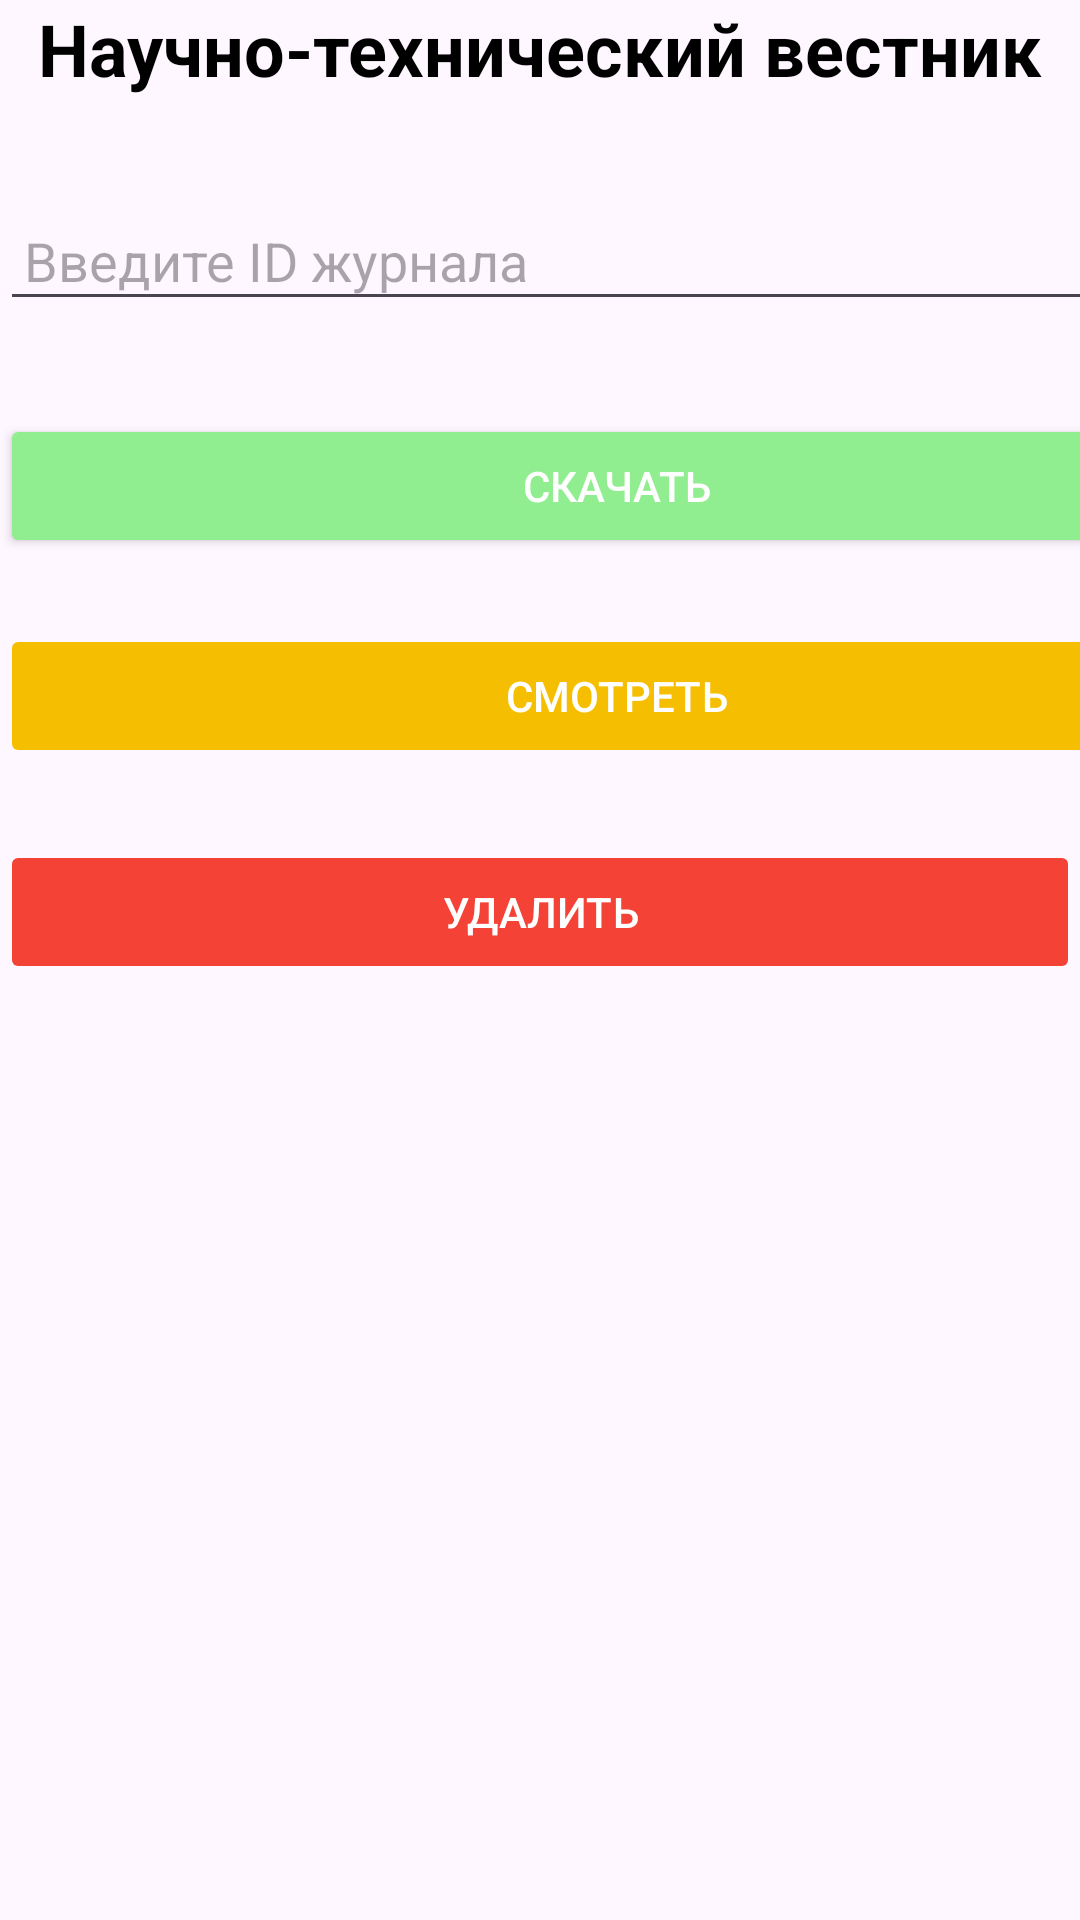

Produce the Android XML layout that renders to this screen, including the resource entries it uses.
<!-- AndroidManifest.xml: application theme Theme.My5 -->
<!-- res/layout/activity_main.xml -->
<androidx.constraintlayout.widget.ConstraintLayout xmlns:android="http://schemas.android.com/apk/res/android"
    xmlns:app="http://schemas.android.com/apk/res-auto"
    xmlns:tools="http://schemas.android.com/tools"
    android:layout_width="match_parent"
    android:layout_height="match_parent"
    tools:context=".MainActivity">

    

    

    <TextView
        android:id="@+id/tvTitle"
        android:layout_width="wrap_content"
        android:layout_height="wrap_content"
        android:layout_marginBottom="608dp"
        android:text="Научно-технический вестник"
        android:textColor="#000000"
        android:textSize="24sp"
        android:textStyle="bold"
        app:layout_constraintBottom_toBottomOf="parent"
        app:layout_constraintEnd_toEndOf="parent"
        app:layout_constraintHorizontal_bias="0.5"
        app:layout_constraintStart_toStartOf="parent" />

    

    

    <EditText
        android:id="@+id/etJournalId"
        android:layout_width="411dp"
        android:layout_height="wrap_content"
        android:layout_marginBottom="533dp"
        android:hint="Введите ID журнала"
        android:inputType="number"
        android:padding="8dp"
        app:layout_constraintBottom_toBottomOf="parent"
        tools:layout_editor_absoluteX="0dp" />

    <Button
        android:id="@+id/btnDownload"
        android:layout_width="411dp"
        android:layout_height="48dp"
        android:layout_marginBottom="454dp"
        android:backgroundTint="#90ee90"
        android:enabled="true"
        android:onClick="downloadFile"
        android:text="Скачать"
        android:textColor="#FFF"
        app:layout_constraintBottom_toBottomOf="parent"
        tools:layout_editor_absoluteX="0dp" />

    
    <Button
        android:id="@+id/btnView"
        android:layout_width="411dp"
        android:layout_height="48dp"
        android:layout_marginBottom="384dp"
        android:backgroundTint="#F6BE00"
        android:enabled="false"
        android:onClick="openFile"
        android:text="Смотреть"
        android:textColor="#FFF"
        app:layout_constraintBottom_toBottomOf="parent" />

    
    <Button
        android:id="@+id/btnDelete"
        android:layout_width="0dp"
        android:layout_height="48dp"
        android:layout_marginBottom="312dp"
        android:backgroundTint="#F44336"
        android:enabled="false"
        android:onClick="deleteFile"
        android:text="Удалить"
        android:textColor="#FFF"
        app:layout_constraintBottom_toBottomOf="parent"
        app:layout_constraintEnd_toEndOf="parent"
        app:layout_constraintHorizontal_bias="1.0"
        app:layout_constraintStart_toStartOf="parent" />

    <androidx.constraintlayout.widget.ConstraintLayout
        android:id="@+id/popupContainer"
        android:layout_width="match_parent"
        android:layout_height="match_parent"
        android:background="@android:color/white"
        android:visibility="gone">

        <LinearLayout
            android:layout_width="match_parent"
            android:layout_height="wrap_content"
            android:gravity="center"
            android:orientation="vertical"
            android:padding="16dp">

            
            <CheckBox
                android:id="@+id/cbDontShowAgain"
                android:layout_width="wrap_content"
                android:layout_height="wrap_content"
                android:text="Не показывать снова" />

            
            <Button
                android:id="@+id/btnOk"
                android:layout_width="wrap_content"
                android:layout_height="wrap_content"
                android:onClick="onPopupOkClick"
                android:text="OK" />
        </LinearLayout>
    </androidx.constraintlayout.widget.ConstraintLayout>

    <TextView
        android:id="@+id/statusText"
        android:layout_width="wrap_content"
        android:layout_height="wrap_content"
        tools:layout_editor_absoluteX="162dp"
        tools:layout_editor_absoluteY="536dp" />

</androidx.constraintlayout.widget.ConstraintLayout>
<!-- resources referenced by this layout -->
<resources>
  <style name="Theme.My5" parent="Base.Theme.My5" />
  <style name="Base.Theme.My5" parent="Theme.Material3.DayNight.NoActionBar">
          
          
      </style>
</resources>
